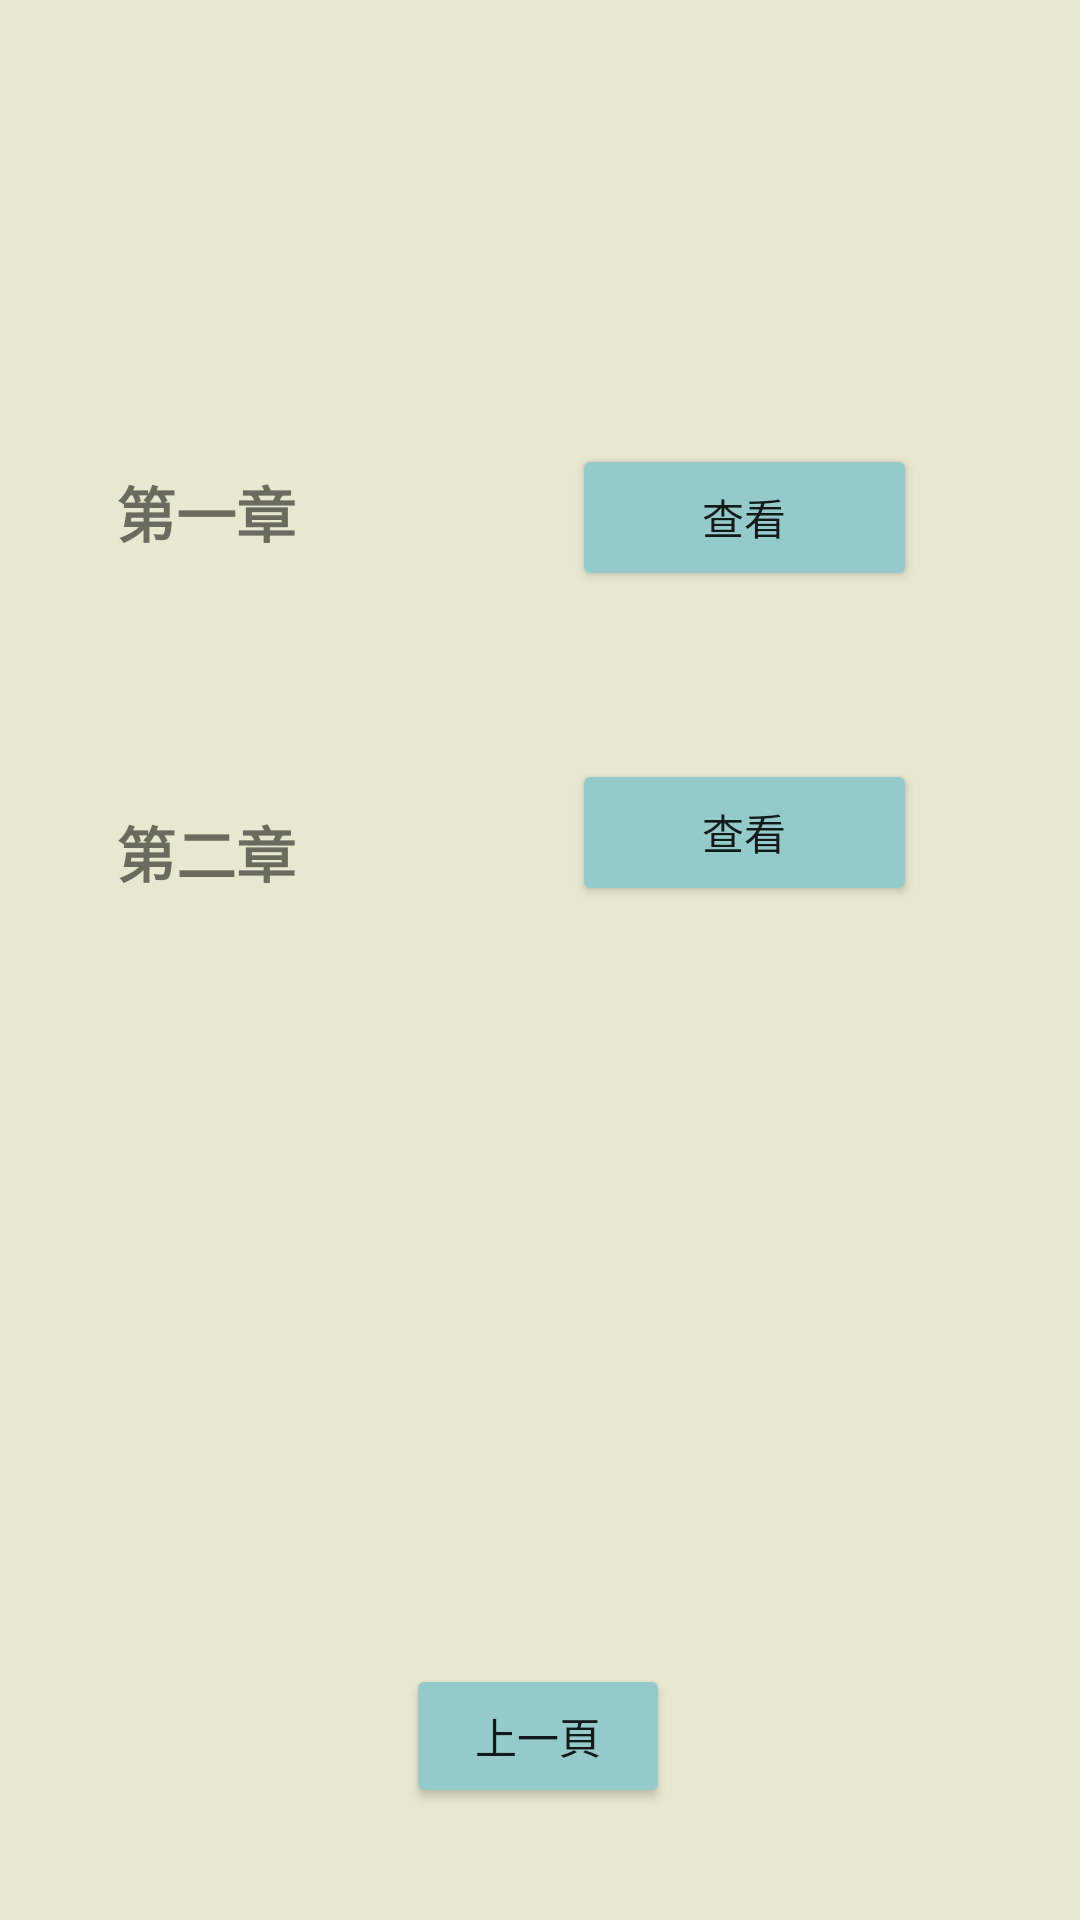

Reconstruct the res/layout file that produces this screen, plus the resources it refers to.
<!-- AndroidManifest.xml: application theme Theme.LearningPlatform -->
<!-- res/layout/activity_parent_chapter.xml -->
<?xml version="1.0" encoding="utf-8"?>
<androidx.constraintlayout.widget.ConstraintLayout xmlns:android="http://schemas.android.com/apk/res/android"
    xmlns:app="http://schemas.android.com/apk/res-auto"
    xmlns:tools="http://schemas.android.com/tools"
    android:layout_width="match_parent"
    android:layout_height="match_parent"
    android:background="#E8E8D0"
    tools:context=".ParentChapter">

    <Button
        android:id="@+id/prePage1"
        android:layout_width="wrap_content"
        android:layout_height="wrap_content"
        android:backgroundTint="#95CACA"
        android:onClick="Prepage"
        android:text="上一頁"
        app:layout_constraintBottom_toBottomOf="parent"
        app:layout_constraintEnd_toEndOf="parent"
        app:layout_constraintHorizontal_bias="0.498"
        app:layout_constraintStart_toStartOf="parent"
        app:layout_constraintTop_toTopOf="parent"
        app:layout_constraintVertical_bias="0.937" />

    <TextView
        android:id="@+id/textView17"
        android:layout_width="wrap_content"
        android:layout_height="wrap_content"
        android:layout_marginTop="156dp"
        android:text="第一章"
        android:textSize="20sp"
        android:textStyle="bold"
        app:layout_constraintEnd_toEndOf="parent"
        app:layout_constraintHorizontal_bias="0.129"
        app:layout_constraintStart_toStartOf="parent"
        app:layout_constraintTop_toTopOf="parent" />

    <Button
        android:id="@+id/checkScore1"
        android:layout_width="115dp"
        android:layout_height="49dp"
        android:layout_marginTop="148dp"
        android:backgroundTint="#95CACA"
        android:onClick="ChooseChapter"
        android:text="查看"
        app:layout_constraintEnd_toEndOf="parent"
        app:layout_constraintHorizontal_bias="0.629"
        app:layout_constraintStart_toEndOf="@+id/textView17"
        app:layout_constraintTop_toTopOf="parent" />

    <Button
        android:id="@+id/checkScore2"
        android:layout_width="115dp"
        android:layout_height="49dp"
        android:layout_marginTop="56dp"
        android:backgroundTint="#95CACA"
        android:onClick="ChooseChapter"
        android:text="查看"
        app:layout_constraintEnd_toEndOf="parent"
        app:layout_constraintHorizontal_bias="0.629"
        app:layout_constraintStart_toEndOf="@+id/textView18"
        app:layout_constraintTop_toBottomOf="@+id/checkScore1" />

    <TextView
        android:id="@+id/textView18"
        android:layout_width="wrap_content"
        android:layout_height="wrap_content"
        android:layout_marginTop="84dp"
        android:text="第二章"
        android:textSize="20sp"
        android:textStyle="bold"
        app:layout_constraintEnd_toEndOf="parent"
        app:layout_constraintHorizontal_bias="0.129"
        app:layout_constraintStart_toStartOf="parent"
        app:layout_constraintTop_toBottomOf="@+id/textView17" />
</androidx.constraintlayout.widget.ConstraintLayout>
<!-- resources referenced by this layout -->
<resources>
  <style name="Theme.LearningPlatform" parent="Theme.MaterialComponents.DayNight.NoActionBar">
          
          <item name="colorPrimary">@color/purple_500</item>
          <item name="colorPrimaryVariant">@color/purple_700</item>
          <item name="colorOnPrimary">@color/white</item>
          
          <item name="colorSecondary">@color/teal_200</item>
          <item name="colorSecondaryVariant">@color/teal_700</item>
          <item name="colorOnSecondary">@color/black</item>
          
          <item name="android:statusBarColor">?attr/colorPrimaryVariant</item>
          
  
          <item name="background_color">#E8E8D0</item>
          <item name="button_color">#95CACA</item>
      </style>
  <!-- not gathered from this repository: default colours our renderer supplied (Android Studio template values) -->
  <color name="purple_500">#FF6200EE</color>
  <color name="purple_700">#FF3700B3</color>
  <color name="teal_200">#FF03DAC5</color>
  <color name="teal_700">#FF018786</color>
  <color name="black">#FF000000</color>
  <color name="white">#FFFFFFFF</color>
</resources>
